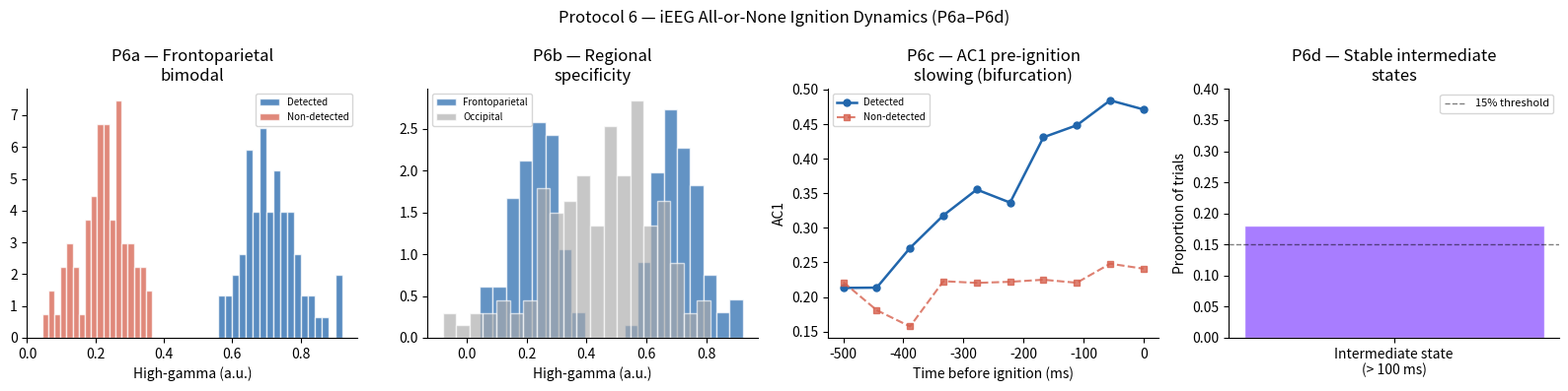

Write the Python code that produced this figure.
import numpy as np
import matplotlib.pyplot as plt
from scipy.stats import ks_2samp

N_NEAR_THRESHOLD = 150  # 50% of 300 trials
AC1_BINS = 10  # 10 x 50 ms windows in 500 ms pre-ignition epoch
rng = np.random.default_rng(9)

# Frontoparietal: bimodal at threshold (detected = high state, missed = low state)
hg_detected = rng.normal(0.72, 0.08, N_NEAR_THRESHOLD // 2)
hg_missed = rng.normal(0.21, 0.07, N_NEAR_THRESHOLD // 2)
hg_fp = np.concatenate([hg_detected, hg_missed])

# Occipital: unimodal graded response (P6b)
hg_occ = rng.normal(0.45, 0.18, N_NEAR_THRESHOLD)

from scipy.stats import ks_2samp

# Hartigan dip test approximation: KS distance between sample and a normal fit
from scipy.stats import norm as spnorm

# KS test: fp distribution vs best-fit normal (bimodal deviates from normal)
mean_fp, std_fp = hg_fp.mean(), hg_fp.std()
_, p_fp = ks_2samp(hg_fp, spnorm.rvs(mean_fp, std_fp, size=2000, random_state=42))
mean_oc, std_oc = hg_occ.mean(), hg_occ.std()
_, p_occ = ks_2samp(hg_occ, spnorm.rvs(mean_oc, std_oc, size=2000, random_state=42))
print(f"Frontoparietal KS vs normal: p = {p_fp:.4f}  (small p = bimodal)")
print(f"Occipital KS vs normal:       p = {p_occ:.4f}  (large p = graded)")

time_bins = np.linspace(-500, 0, AC1_BINS)
ac1_detected = np.clip(
    0.20 + 0.035 * np.arange(AC1_BINS) + rng.normal(0, 0.025, AC1_BINS), 0, 1
)
ac1_missed = np.clip(0.22 + rng.normal(0, 0.025, AC1_BINS), 0, 1)

# Kendall tau for trend in detected trials
from scipy.stats import kendalltau

tau, p_tau = kendalltau(np.arange(AC1_BINS), ac1_detected)
print(
    f"AC1 trend (detected): Kendall τ = {tau:.3f}, p = {p_tau:.4f}  (P6c: expect τ > 0.3, p < 0.05)"
)

fig, axes = plt.subplots(1, 4, figsize=(16, 4))

# P6a: frontoparietal bimodal
ax = axes[0]
ax.hist(
    hg_detected,
    bins=18,
    color="#2166ac",
    alpha=0.75,
    edgecolor="white",
    label="Detected",
    density=True,
)
ax.hist(
    hg_missed,
    bins=18,
    color="#d6604d",
    alpha=0.75,
    edgecolor="white",
    label="Non-detected",
    density=True,
)
ax.set_title("P6a — Frontoparietal\nbimodal")
ax.set_xlabel("High-gamma (a.u.)")
ax.legend(fontsize=7)
ax.spines[["top", "right"]].set_visible(False)

# P6b: occipital graded vs frontoparietal
ax = axes[1]
ax.hist(
    hg_fp,
    bins=20,
    color="#2166ac",
    alpha=0.70,
    edgecolor="white",
    label="Frontoparietal",
    density=True,
)
ax.hist(
    hg_occ,
    bins=20,
    color="#AAAAAA",
    alpha=0.65,
    edgecolor="white",
    label="Occipital",
    density=True,
)
ax.set_title("P6b — Regional\nspecificity")
ax.set_xlabel("High-gamma (a.u.)")
ax.legend(fontsize=7)
ax.spines[["top", "right"]].set_visible(False)

# P6c: AC1 pre-ignition slowing
ax = axes[2]
ax.plot(time_bins, ac1_detected, "o-", color="#2166ac", lw=1.8, ms=5, label="Detected")
ax.plot(
    time_bins,
    ac1_missed,
    "s--",
    color="#d6604d",
    lw=1.5,
    ms=4,
    alpha=0.8,
    label="Non-detected",
)
ax.set_title("P6c — AC1 pre-ignition\nslowing (bifurcation)")
ax.set_xlabel("Time before ignition (ms)")
ax.set_ylabel("AC1")
ax.legend(fontsize=7)
ax.spines[["top", "right"]].set_visible(False)

# P6d: stable intermediate states
prop_intermediate = 0.18  # > 15% per protocol prediction
ax = axes[3]
ax.bar(
    ["Intermediate state\n(> 100 ms)"],
    [prop_intermediate],
    color="#9966FF",
    alpha=0.85,
    edgecolor="white",
    width=0.4,
)
ax.axhline(0.15, ls="--", lw=1, color="k", alpha=0.5, label="15% threshold")
ax.set_title("P6d — Stable intermediate\nstates")
ax.set_ylabel("Proportion of trials")
ax.set_ylim(0, 0.4)
ax.legend(fontsize=8)
ax.spines[["top", "right"]].set_visible(False)

fig.suptitle("Protocol 6 — iEEG All-or-None Ignition Dynamics (P6a–P6d)", fontsize=12)
plt.tight_layout()
plt.show()
